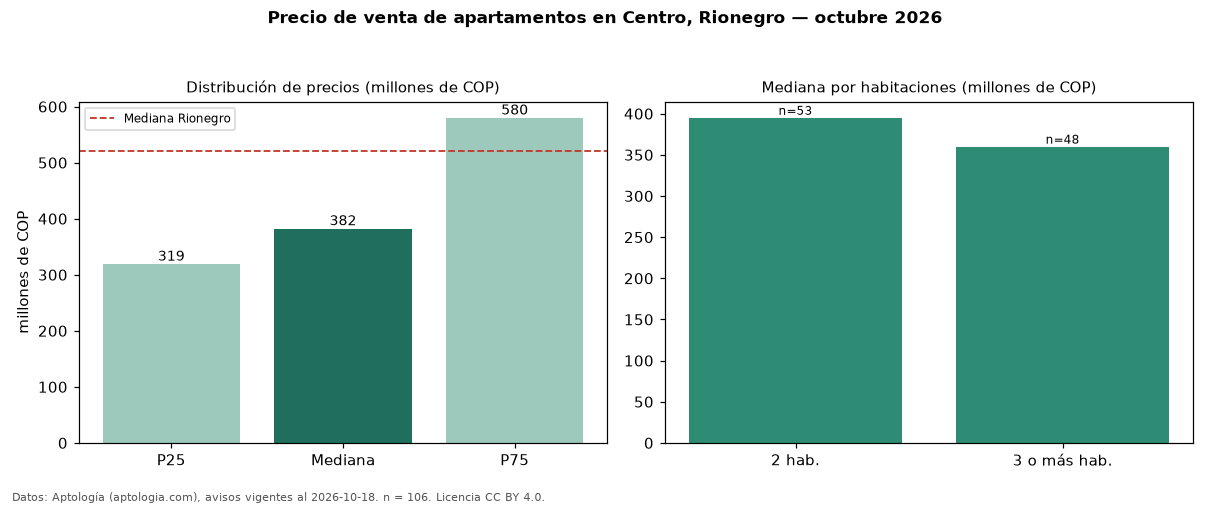

Source data for this figure (header and first rows):
seccion, metrica, valor, moneda, n
precio, p25, 319250000, COP, 106
precio, mediana, 382500000, COP, 106
precio, p75, 580000000, COP, 106
precio, minimo, 240000000, COP, 106
precio, maximo, 1300000000, COP, 106
m2, mediana_precio_m2, 6380952, COP, 104
m2, area_mediana_m2, 60.0, m2, 104
admin, mediana_admin_mes, 275000, COP, 32
banos, mediana_banos, 2.0, , 
parqueadero, pct_con_parqueadero, 94.1, %, 68
estrato, estrato_mas_frecuente, 4, , 100
habitaciones, 2, 395000000, COP, 53
habitaciones, 3+, 360000000, COP, 48
ciudad, mediana_ciudad_referencia, 520000000, COP, 
ciudad, mediana_m2_ciudad, 7437500, COP, 
fuente, fecha_datos, 2026-10-18, , 
fuente, atribucion, https://www.aptologia.com/venta/rionegro…, , 
fuente, licencia, CC BY 4.0, , 
